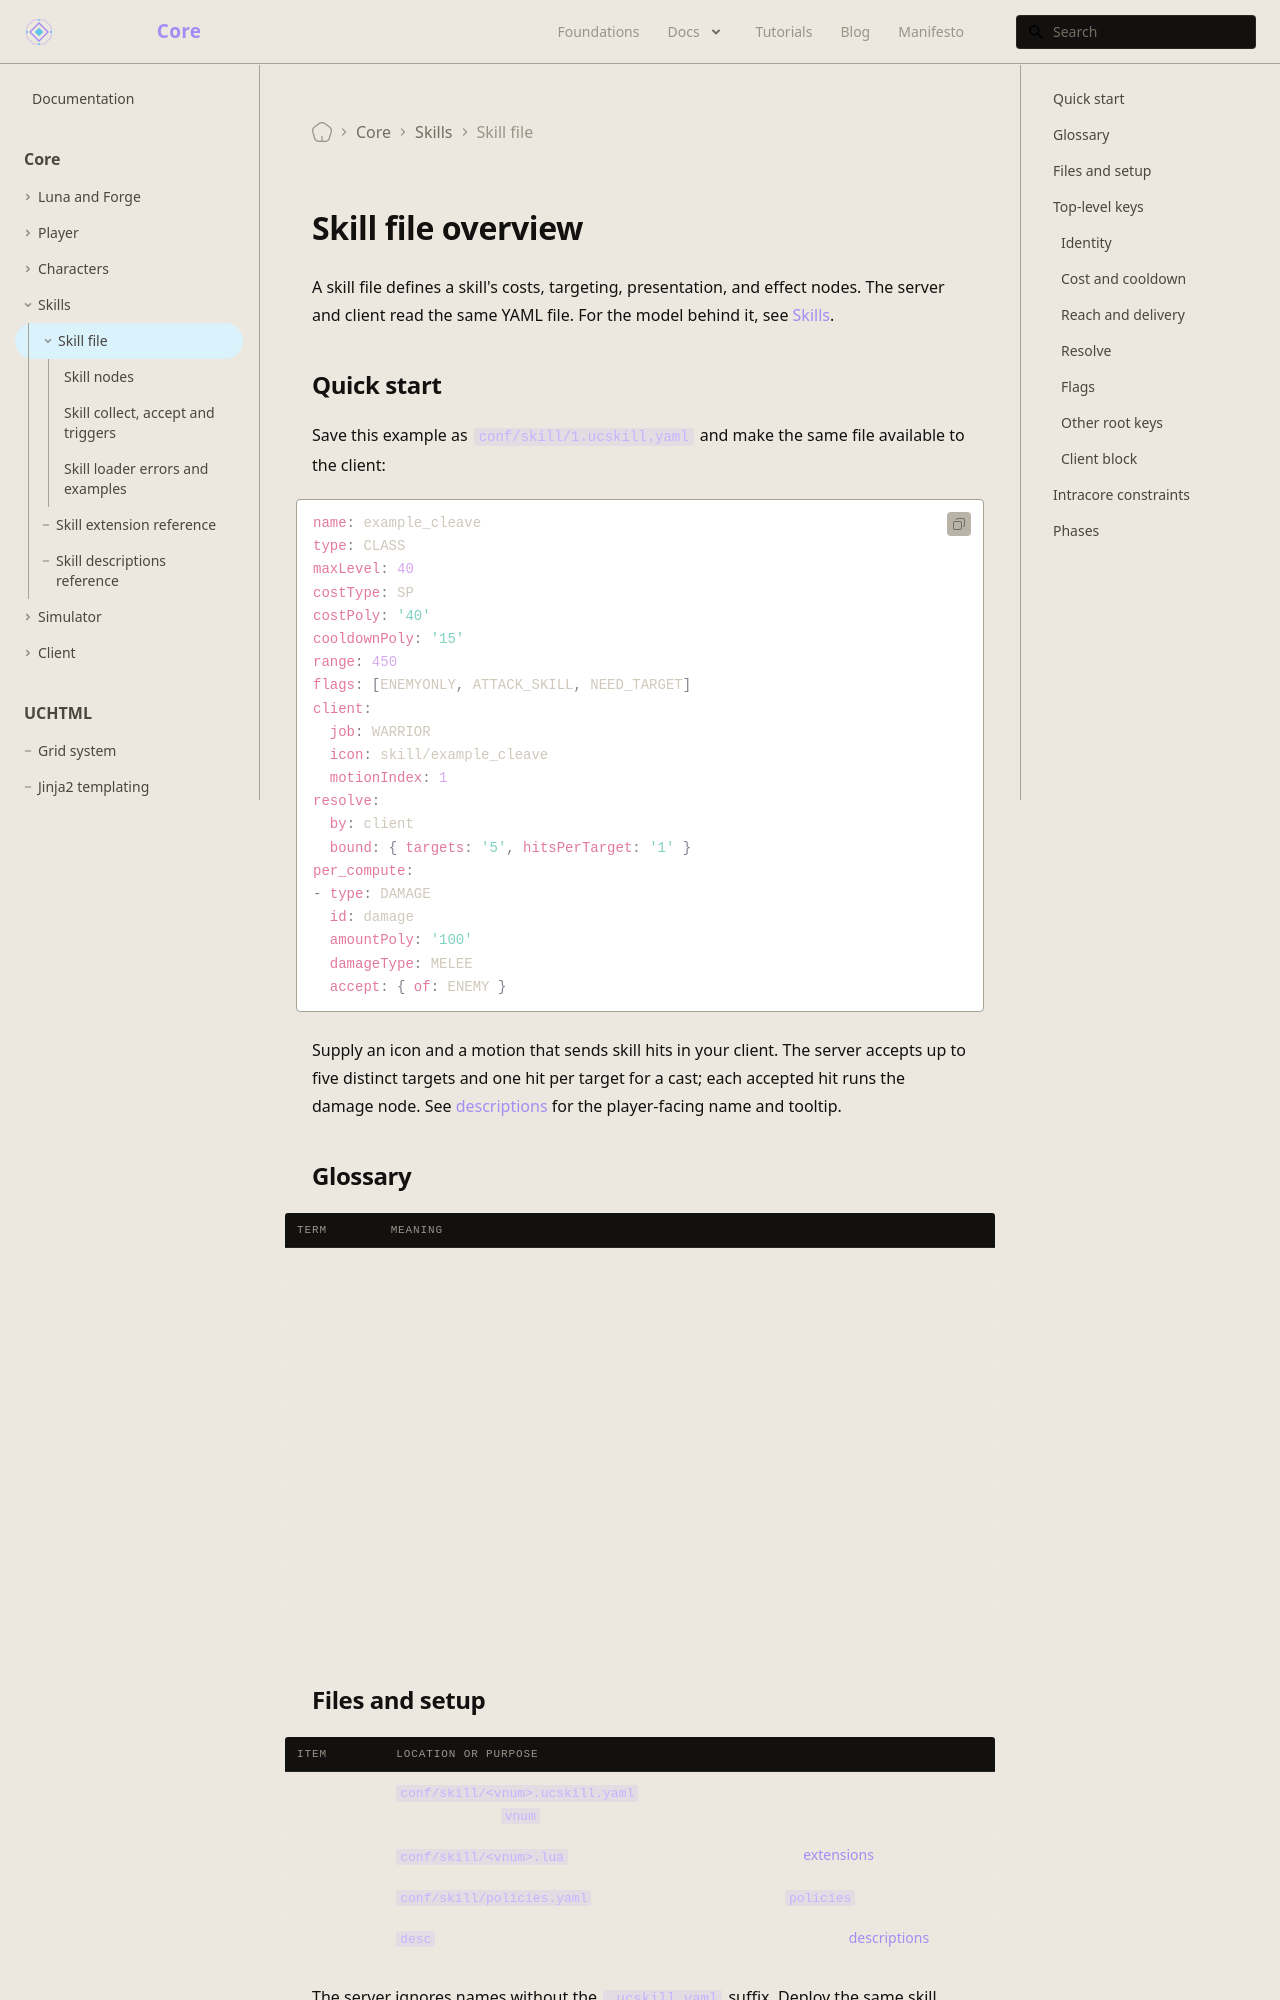

repository: universal-core/website · page: docs/core/skills/file/index.html · generator: docusaurus

---
title: Skill file overview
description: Skill file setup, root keys, client fields, and cast phases.
displayed_sidebar: mainSidebar
---

# Skill file overview

A skill file defines a skill's costs, targeting, presentation, and effect nodes. The server and client read the same YAML file. For the model behind it, see [Skills](/foundations/skills).

## Quick start

Save this example as `conf/skill/1.ucskill.yaml` and make the same file available to the client:

```yaml
name: example_cleave
type: CLASS
maxLevel: 40
costType: SP
costPoly: '40'
cooldownPoly: '15'
range: 450
flags: [ENEMYONLY, ATTACK_SKILL, NEED_TARGET]
client:
  job: WARRIOR
  icon: skill/example_cleave
  motionIndex: 1
resolve:
  by: client
  bound: { targets: '5', hitsPerTarget: '1' }
per_compute:
- type: DAMAGE
  id: damage
  amountPoly: '100'
  damageType: MELEE
  accept: { of: ENEMY }
```

Supply an icon and a motion that sends skill hits in your client. The server accepts up to five distinct targets and one hit per target for a cast; each accepted hit runs the damage node. See [descriptions](/docs/core/skills/descriptions) for the player-facing name and tooltip.

## Glossary

| Term | Meaning |
| --- | --- |
| Policy | A registered rule or variant selected for a skill. |
| Handle | An identifier returned when a rule is registered, used to refer to that registration. |
| Vnum | The numeric identifier of a skill. |
| Poly | A formula string evaluated using named values. |
| Intracore | A cast authorized on one core and executed on every core without a performer. |
| Subject | The character, guild, or empire that owns a cast. |
| Anchor | The position or entity used as a reference for a node's target search. |
| Node | An effect in a phase or in another node's children. |
| Phase | A list of nodes run at a particular point in a cast. |
| Core | A running game server process. |
